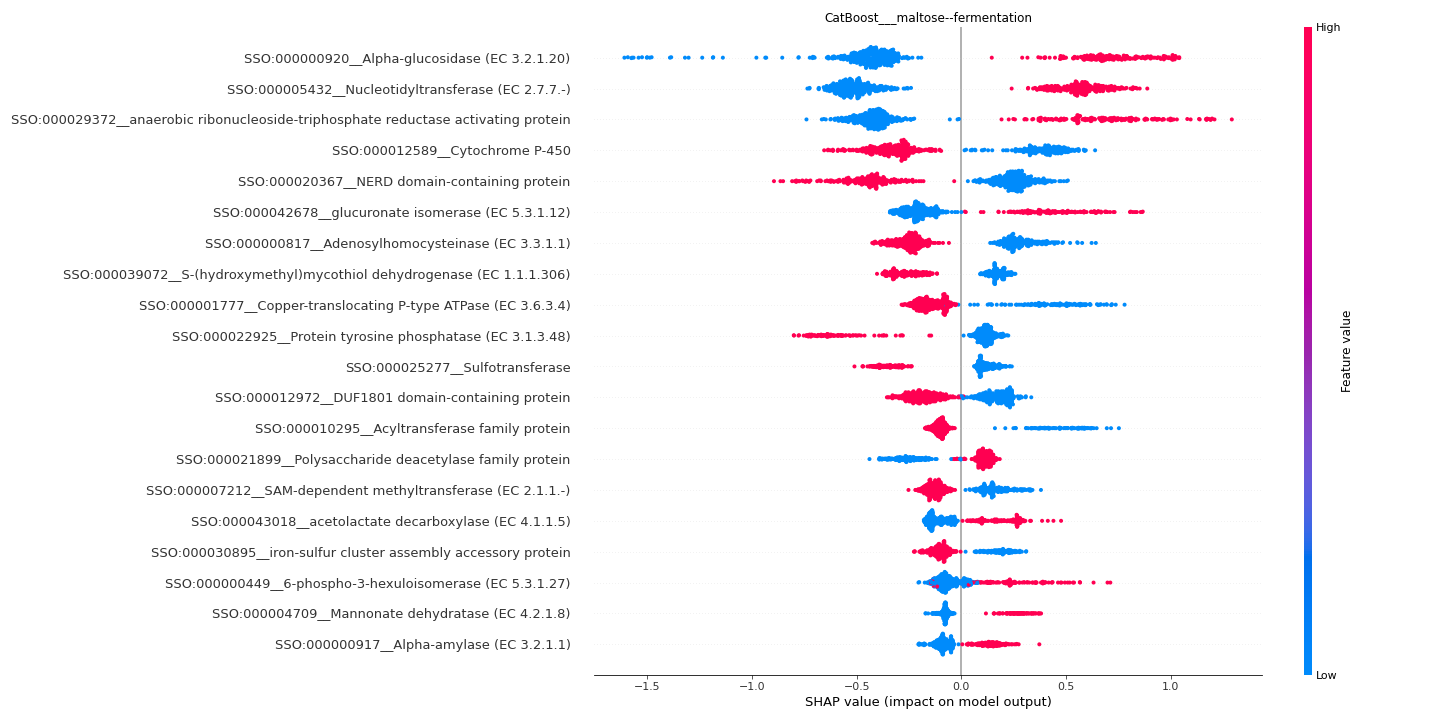

The data file committed next to this chart (first rows):
feature	importance
SSO:000000920__Alpha-glucosidase (EC 3.2…	0.5622
SSO:000005432__Nucleotidyltransferase (E…	0.5364
SSO:000029372__anaerobic ribonucleoside-…	0.5068
SSO:000012589__Cytochrome P-450	0.3568
SSO:000020367__NERD domain-containing pr…	0.3355
SSO:000042678__glucuronate isomerase (EC…	0.2701
SSO:000000817__Adenosylhomocysteinase (E…	0.267
SSO:000039072__S-(hydroxymethyl)mycothio…	0.2189
SSO:000001777__Copper-translocating P-ty…	0.2112
SSO:000022925__Protein tyrosine phosphat…	0.2066
SSO:000025277__Sulfotransferase	0.1818
SSO:000012972__DUF1801 domain-containing…	0.1783
SSO:000010295__Acyltransferase family pr…	0.1625
SSO:000021899__Polysaccharide deacetylas…	0.1585
SSO:000007212__SAM-dependent methyltrans…	0.1409
SSO:000043018__acetolactate decarboxylas…	0.1381
SSO:000030895__iron-sulfur cluster assem…	0.1269
SSO:000000449__6-phospho-3-hexuloisomera…	0.1095
SSO:000004709__Mannonate dehydratase (EC…	0.1056
SSO:000000917__Alpha-amylase (EC 3.2.1.1…	0.1042
